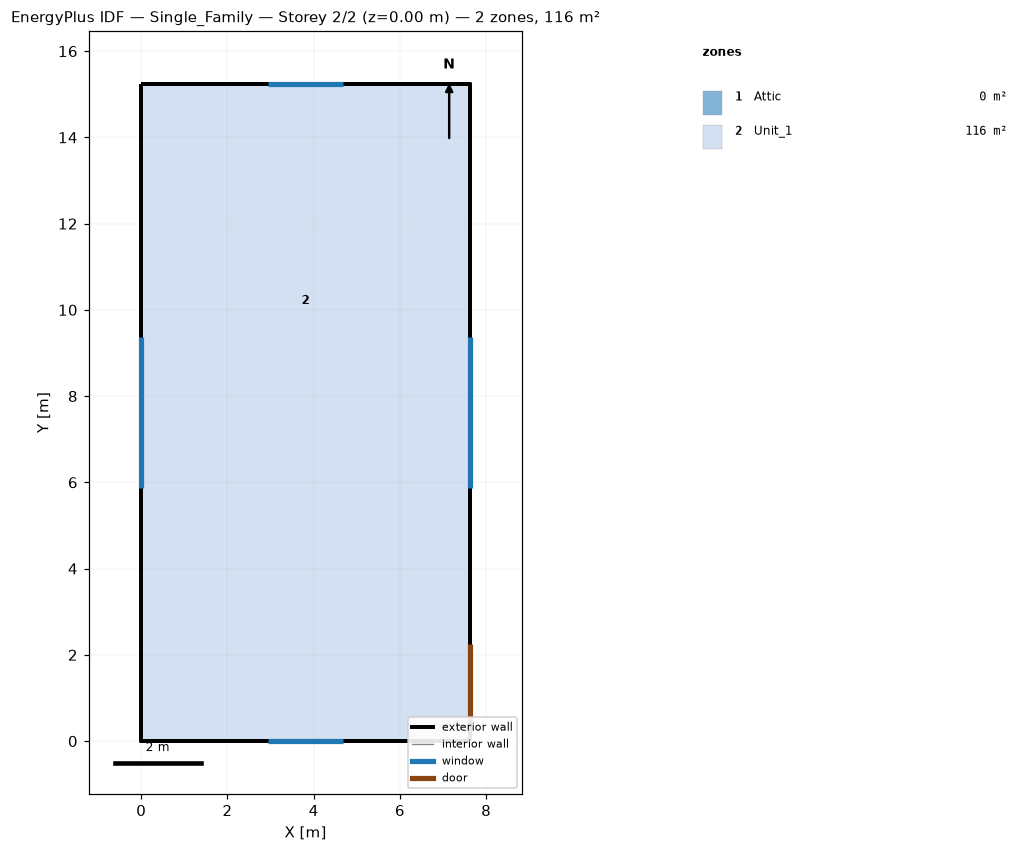
=== STOREY PLAN SPEC (per zone: floor XY polygon, exterior-wall plan segments, windows/doors) ===
zone 1: Attic  (0.0 m²)
  exterior wall: (3.81, 15.24) – (7.62, 15.24) – (0.00, 15.24)  [11.4 m]
  exterior wall: (3.81, 0.00) – (0.00, 0.00) – (7.62, 0.00)  [11.4 m]
zone 2: Unit_1  (116.1 m²)
  floor: (7.62, 5.18) (7.62, 0.00) (0.00, 0.00) (0.00, 5.18)
  floor: (7.62, 15.24) (7.62, 5.18) (0.00, 5.18) (0.00, 15.24)
  exterior wall: (0.00, 15.24) – (0.00, 0.00)  [15.2 m]
    window: (0.00, 9.36) – (0.00, 5.88)  [5.3 m²]
  exterior wall: (7.62, 0.00) – (7.62, 15.24)  [15.2 m]
    door: (7.62, 0.50) – (7.62, 2.24)  [3.7 m²]
    window: (7.62, 5.88) – (7.62, 9.36)  [5.3 m²]
  exterior wall: (7.62, 15.24) – (0.00, 15.24)  [7.6 m]
    window: (4.68, 15.24) – (2.94, 15.24)  [2.7 m²]
  exterior wall: (0.00, 0.00) – (7.62, 0.00)  [7.6 m]
    window: (2.94, 0.00) – (4.68, 0.00)  [2.7 m²]

=== DERIVED (storey summary) ===
Building: Single_Family
Storey: 2 of 2  (floor level z = 0.00 m)
Storey gross floor area: 116.1 m²
Zones on this storey: 2
  - Attic: floor 0.0 m²; exterior wall 22.9 m (9.7 m²); WWR 0.0%
  - Unit_1: floor 116.1 m²; exterior wall 45.7 m (125.4 m²); 4 window(s) 15.9 m²; WWR 12.7%; 1 door(s)
Zone adjacency: (none detected)